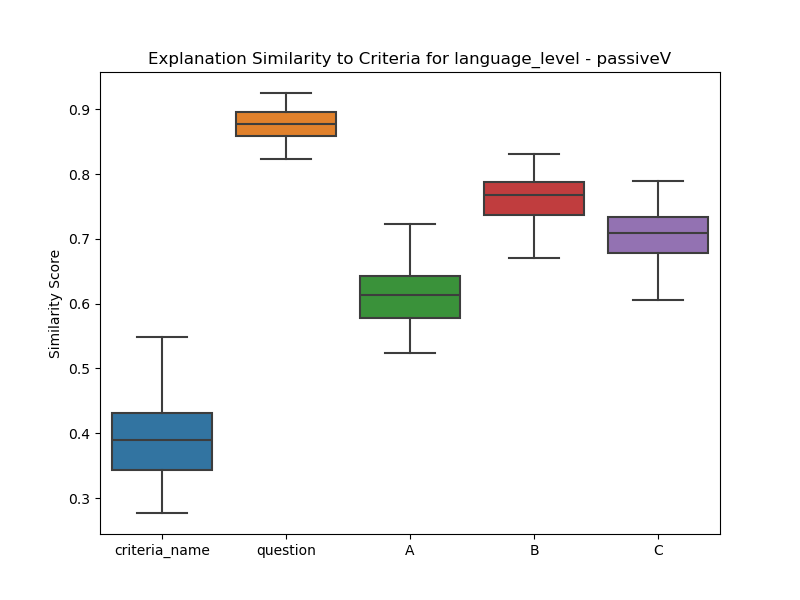

The table this chart was drawn from, first rows:
, criteria_name, question, A, B, C
0, 0.4545, 0.9045, 0.6545, 0.7878, 0.7319
1, 0.4545, 0.9045, 0.6545, 0.7878, 0.7319
2, 0.4545, 0.9045, 0.6545, 0.7878, 0.7319
3, 0.4545, 0.9045, 0.6545, 0.7878, 0.7319
4, 0.4545, 0.9045, 0.6545, 0.7878, 0.7319
5, 0.4545, 0.9045, 0.6545, 0.7878, 0.7319
6, 0.4545, 0.9045, 0.6545, 0.7878, 0.7319
7, 0.4545, 0.9045, 0.6545, 0.7878, 0.7319
8, 0.4545, 0.9045, 0.6545, 0.7878, 0.7319
9, 0.4545, 0.9045, 0.6545, 0.7878, 0.7319
10, 0.4545, 0.9045, 0.6545, 0.7878, 0.7319
11, 0.4545, 0.9045, 0.6545, 0.7878, 0.7319
12, 0.4545, 0.9045, 0.6545, 0.7878, 0.7319
13, 0.4545, 0.9045, 0.6545, 0.7878, 0.7319
14, 0.4545, 0.9045, 0.6545, 0.7878, 0.7319
15, 0.4545, 0.9045, 0.6545, 0.7878, 0.7319
16, 0.4545, 0.9045, 0.6545, 0.7878, 0.7319
17, 0.4545, 0.9045, 0.6545, 0.7878, 0.7319
18, 0.4545, 0.9045, 0.6545, 0.7878, 0.7319
19, 0.4545, 0.9045, 0.6545, 0.7878, 0.7319
20, 0.4545, 0.9045, 0.6545, 0.7878, 0.7319
21, 0.4545, 0.9045, 0.6545, 0.7878, 0.7319
22, 0.4545, 0.9045, 0.6545, 0.7878, 0.7319
23, 0.4545, 0.9045, 0.6545, 0.7878, 0.7319
24, 0.4545, 0.9045, 0.6545, 0.7878, 0.7319
25, 0.4545, 0.9045, 0.6545, 0.7878, 0.7319
26, 0.4545, 0.9045, 0.6545, 0.7878, 0.7319
27, 0.4545, 0.9045, 0.6545, 0.7878, 0.7319
28, 0.4545, 0.9045, 0.6545, 0.7878, 0.7319
29, 0.4545, 0.9045, 0.6545, 0.7878, 0.7319
30, 0.4545, 0.9045, 0.6545, 0.7878, 0.7319
31, 0.4545, 0.9045, 0.6545, 0.7878, 0.7319
32, 0.4545, 0.9045, 0.6545, 0.7878, 0.7319
33, 0.4545, 0.9045, 0.6545, 0.7878, 0.7319
34, 0.4545, 0.9045, 0.6545, 0.7878, 0.7319
35, 0.4545, 0.9045, 0.6545, 0.7878, 0.7319
36, 0.4545, 0.9045, 0.6545, 0.7878, 0.7319
37, 0.4545, 0.9045, 0.6545, 0.7878, 0.7319
38, 0.4545, 0.9045, 0.6545, 0.7878, 0.7319
39, 0.4545, 0.9045, 0.6545, 0.7878, 0.7319
40, 0.4545, 0.9045, 0.6545, 0.7878, 0.7319
41, 0.4545, 0.9045, 0.6545, 0.7878, 0.7319
42, 0.4545, 0.9045, 0.6545, 0.7878, 0.7319
43, 0.4545, 0.9045, 0.6545, 0.7878, 0.7319
44, 0.4545, 0.9045, 0.6545, 0.7878, 0.7319
45, 0.4545, 0.9045, 0.6545, 0.7878, 0.7319
46, 0.4545, 0.9045, 0.6545, 0.7878, 0.7319
47, 0.4545, 0.9045, 0.6545, 0.7878, 0.7319
48, 0.4545, 0.9045, 0.6545, 0.7878, 0.7319
49, 0.4545, 0.9045, 0.6545, 0.7878, 0.7319
50, 0.4545, 0.9045, 0.6545, 0.7878, 0.7319
51, 0.4545, 0.9045, 0.6545, 0.7878, 0.7319
52, 0.4545, 0.9045, 0.6545, 0.7878, 0.7319
53, 0.4545, 0.9045, 0.6545, 0.7878, 0.7319
54, 0.4545, 0.9045, 0.6545, 0.7878, 0.7319
55, 0.4545, 0.9045, 0.6545, 0.7878, 0.7319
56, 0.4545, 0.9045, 0.6545, 0.7878, 0.7319
57, 0.4545, 0.9045, 0.6545, 0.7878, 0.7319
58, 0.4545, 0.9045, 0.6545, 0.7878, 0.7319
59, 0.4545, 0.9045, 0.6545, 0.7878, 0.7319
... 8,040 more rows
